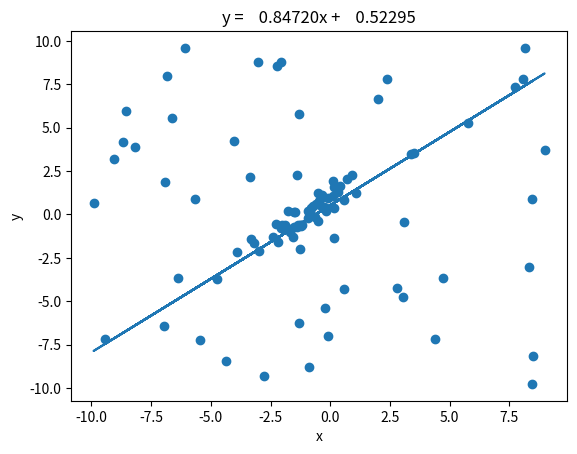

Python code for this plot:
import numpy as np
import matplotlib.pyplot as plt
import random
import math
import numpy.matlib

# 数据量。
SIZE = 50
# 产生数据
Y=np.matlib.randn(1, 50).A.flatten()
X = Y-1

fig = plt.figure()
# 画图区域分成1行1列。选择第一块区域。
ax1 = fig.add_subplot(1,1, 1)

# 让散点图的数据更加随机并且添加一些噪声。
random_x = []
random_y = []
# 添加直线随机噪声
for i in range(SIZE):
    random_x.append(X[i] + random.uniform(-0.5, 0.5))
    random_y.append(Y[i] + random.uniform(-0.5, 0.5))
# 添加随机噪声
for i in range(SIZE):
    random_x.append(random.uniform(-10,10))
    random_y.append(random.uniform(-10,10))
RANDOM_X = np.array(random_x) # 散点图的横轴。
RANDOM_Y = np.array(random_y) # 散点图的纵轴。

# 画散点图。
ax1.scatter(RANDOM_X, RANDOM_Y)
# 横轴名称。
ax1.set_xlabel("x")
# 纵轴名称。
ax1.set_ylabel("y")

# 使用RANSAC算法估算模型
# 迭代最大次数，每次得到更好的估计会优化iters的数值
iters = 100000
# 数据和模型之间可接受的差值
sigma = 0.25
# 最好模型的参数估计和内点数目
best_a = 0
best_b = 0
pretotal = 0
# 希望的得到正确模型的概率
P = 0.99
for i in range(iters):
    # 随机在数据中红选出两个点去求解模型
    sample_index = random.sample(range(SIZE * 2),2)
    x_1 = RANDOM_X[sample_index[0]]
    x_2 = RANDOM_X[sample_index[1]]
    y_1 = RANDOM_Y[sample_index[0]]
    y_2 = RANDOM_Y[sample_index[1]]

    # y = ax + b 求解出a，b
    a = (y_2 - y_1) / (x_2 - x_1)
    b = y_1 - a * x_1

    # 算出内点数目
    total_inlier = 0
    for index in range(SIZE * 2):
        y_estimate = a * RANDOM_X[index] + b
        if abs(y_estimate - RANDOM_Y[index]) < sigma:
            total_inlier = total_inlier + 1

    # 判断当前的模型是否比之前估算的模型好
    if total_inlier > pretotal:
        iters = math.log(1 - P) / math.log(1 - pow(total_inlier / (SIZE * 2), 2))
        pretotal = total_inlier
        best_a = a
        best_b = b

    # 判断是否当前模型已经符合超过一半的点
    if total_inlier > SIZE:
        break

# 用我们得到的最佳估计画图
Y = best_a * RANDOM_X + best_b

# 直线图
ax1.plot(RANDOM_X, Y)
plt.title("y = %10.5fx + %10.5f" %(best_a,best_b))


plt.show()